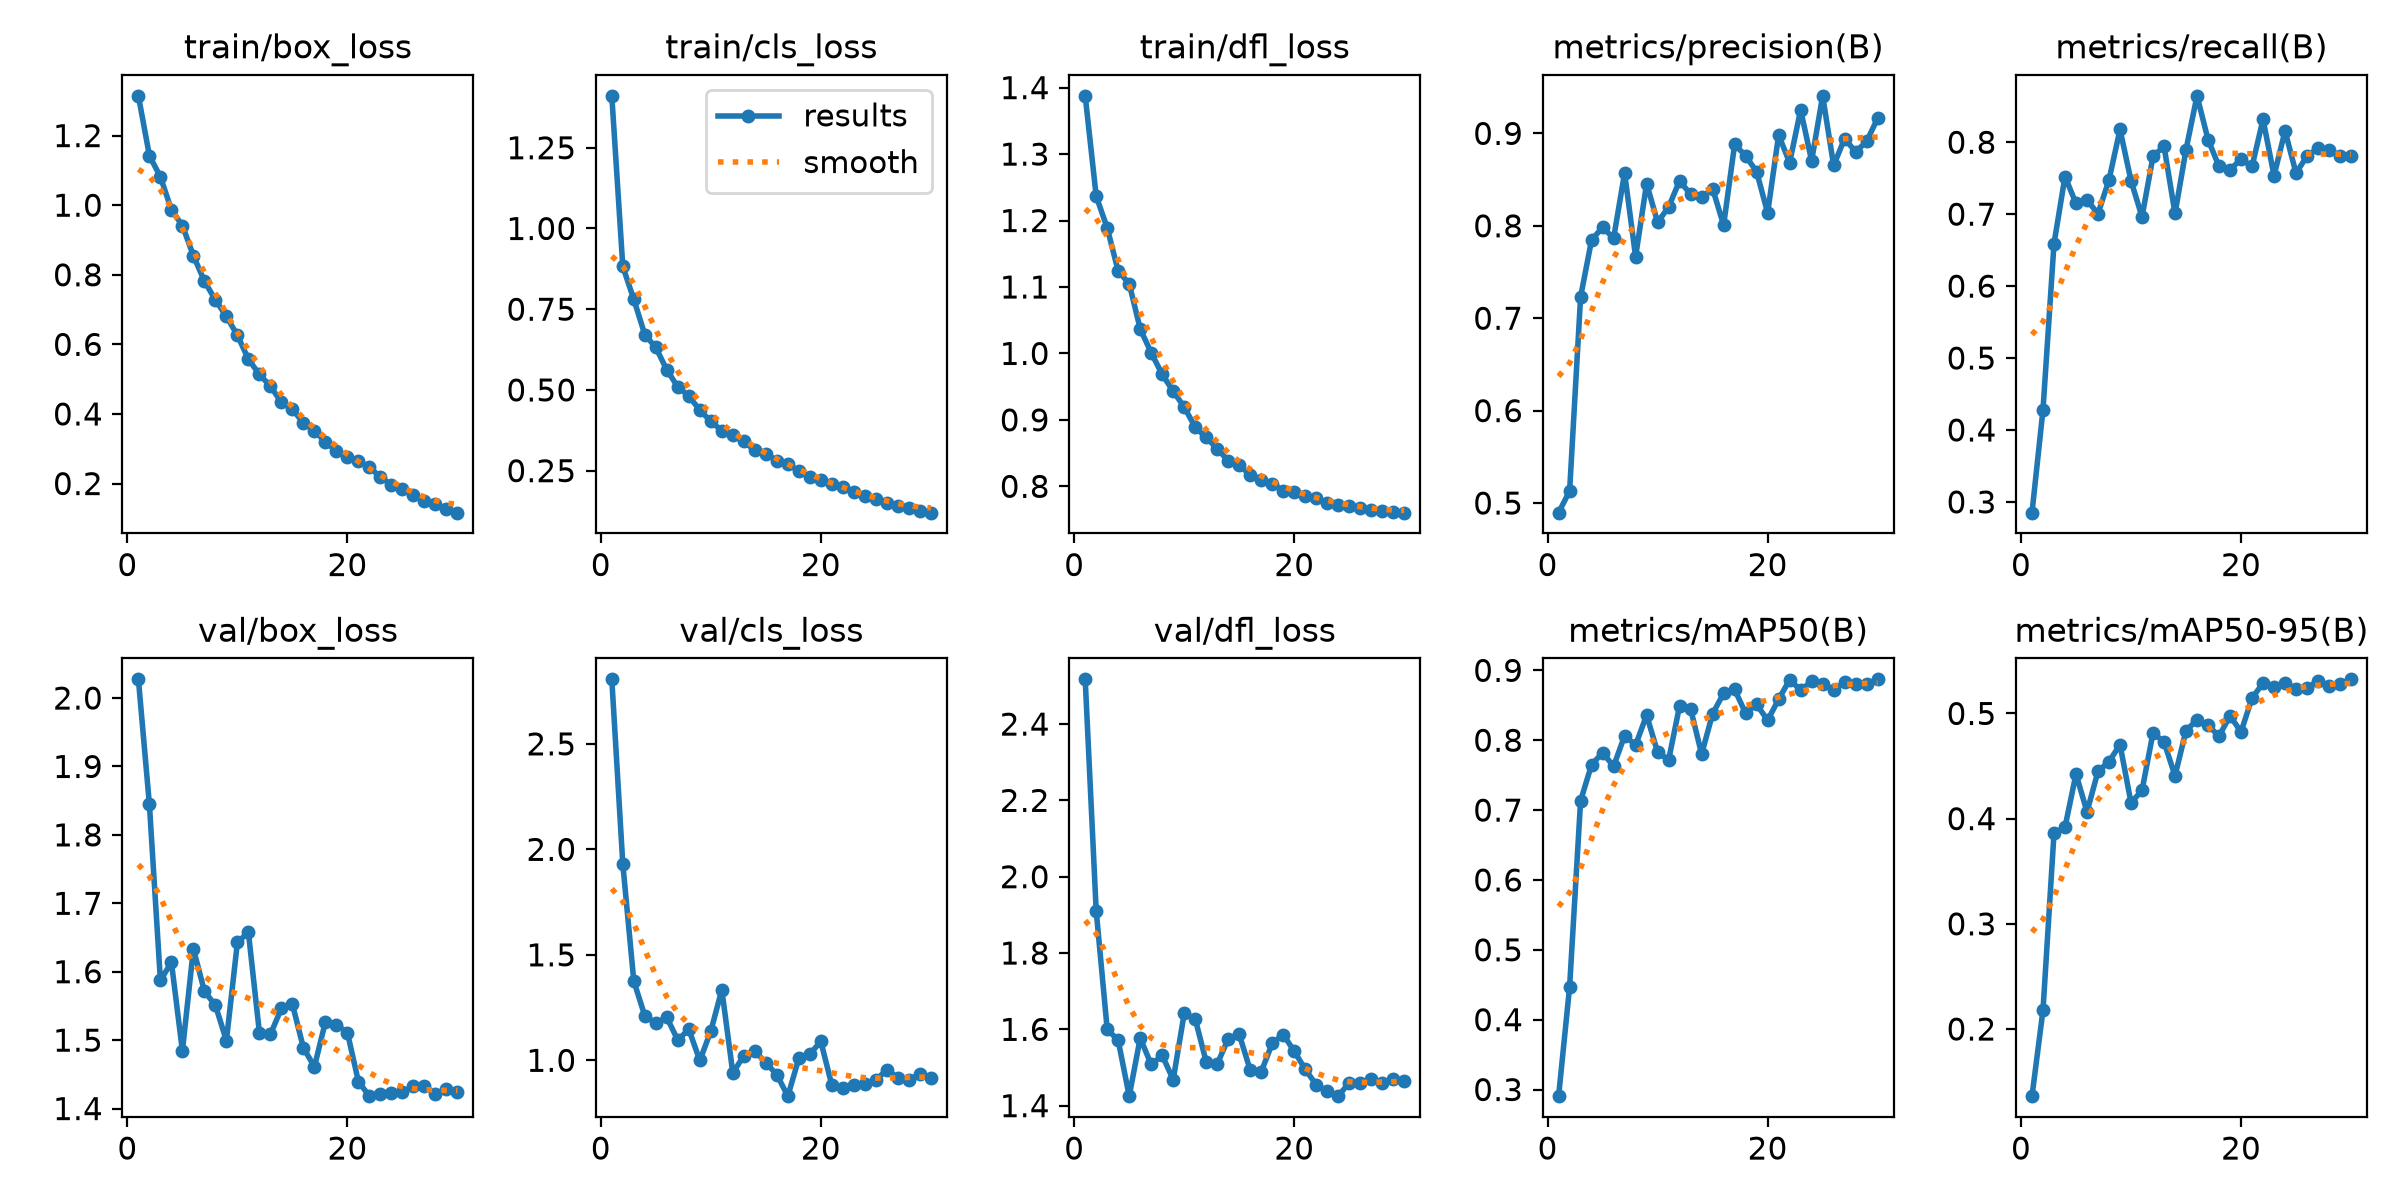

Values plotted in this chart, from the file beside it:
epoch, time, train/box_loss, train/cls_loss, train/dfl_loss, metrics/precision(B), metrics/recall(B), metrics/mAP50(B), metrics/mAP50-95(B), val/box_loss, val/cls_loss, val/dfl_loss, lr/pg0, lr/pg1, lr/pg2
1, 21.16, 1.314, 1.411, 1.388, 0.4896, 0.2851, 0.2905, 0.1362, 2.027, 2.806, 2.517, 0.06756, 0.0003277, 0.0003277
2, 40.26, 1.142, 0.8823, 1.237, 0.513, 0.4282, 0.4469, 0.218, 1.844, 1.931, 1.911, 0.03454, 0.0006392, 0.0006392
3, 59.64, 1.081, 0.7804, 1.189, 0.7231, 0.6589, 0.7135, 0.386, 1.587, 1.375, 1.6, 0.001494, 0.0009287, 0.0009287
4, 78.85, 0.987, 0.6714, 1.124, 0.7848, 0.7523, 0.7651, 0.3919, 1.614, 1.211, 1.571, 0.000901, 0.000901, 0.000901
5, 97.83, 0.9414, 0.6315, 1.105, 0.7983, 0.7149, 0.7821, 0.4425, 1.484, 1.176, 1.425, 0.000868, 0.000868, 0.000868
6, 116.9, 0.8547, 0.5621, 1.037, 0.7867, 0.7196, 0.7628, 0.4065, 1.633, 1.203, 1.577, 0.000835, 0.000835, 0.000835
7, 136.3, 0.7818, 0.5095, 1.001, 0.8571, 0.7007, 0.8065, 0.445, 1.572, 1.096, 1.508, 0.000802, 0.000802, 0.000802
8, 155.5, 0.7276, 0.4813, 0.9685, 0.7666, 0.7477, 0.7931, 0.4542, 1.551, 1.147, 1.532, 0.000769, 0.000769, 0.000769
9, 174.7, 0.6802, 0.4372, 0.9429, 0.8457, 0.8178, 0.8359, 0.4703, 1.499, 0.9993, 1.468, 0.000736, 0.000736, 0.000736
10, 193.9, 0.6262, 0.4031, 0.9195, 0.8037, 0.7464, 0.7828, 0.4152, 1.643, 1.138, 1.642, 0.000703, 0.000703, 0.000703
11, 213.1, 0.5572, 0.3738, 0.8889, 0.8203, 0.6963, 0.7716, 0.4268, 1.657, 1.335, 1.627, 0.00067, 0.00067, 0.00067
12, 232.5, 0.5135, 0.3591, 0.8736, 0.8488, 0.7804, 0.8494, 0.4816, 1.511, 0.9399, 1.515, 0.000637, 0.000637, 0.000637
13, 251.7, 0.4799, 0.3406, 0.8566, 0.8339, 0.7944, 0.8449, 0.4728, 1.509, 1.022, 1.509, 0.000604, 0.000604, 0.000604
14, 270.9, 0.4331, 0.313, 0.8384, 0.8308, 0.7009, 0.7801, 0.4408, 1.546, 1.044, 1.575, 0.000571, 0.000571, 0.000571
15, 290.6, 0.4136, 0.3023, 0.832, 0.8402, 0.7897, 0.838, 0.4837, 1.552, 0.9882, 1.587, 0.000538, 0.000538, 0.000538
16, 310.1, 0.374, 0.2808, 0.8169, 0.8008, 0.8645, 0.8671, 0.4938, 1.489, 0.9324, 1.493, 0.000505, 0.000505, 0.000505
17, 329.7, 0.3513, 0.2699, 0.8091, 0.8881, 0.8037, 0.8727, 0.4886, 1.461, 0.8301, 1.489, 0.000472, 0.000472, 0.000472
18, 349, 0.3196, 0.2493, 0.8037, 0.8758, 0.7664, 0.8386, 0.4785, 1.527, 1.009, 1.563, 0.000439, 0.000439, 0.000439
19, 368.4, 0.2933, 0.2298, 0.7936, 0.8585, 0.7617, 0.8513, 0.4976, 1.522, 1.029, 1.586, 0.000406, 0.000406, 0.000406
20, 387.3, 0.2767, 0.2214, 0.791, 0.8139, 0.7766, 0.8286, 0.4825, 1.511, 1.089, 1.543, 0.000373, 0.000373, 0.000373
21, 406.3, 0.2641, 0.2102, 0.7854, 0.8982, 0.7664, 0.8586, 0.5146, 1.439, 0.8824, 1.495, 0.00034, 0.00034, 0.00034
22, 425.4, 0.2467, 0.1981, 0.782, 0.8683, 0.8318, 0.8866, 0.5288, 1.418, 0.8688, 1.455, 0.000307, 0.000307, 0.000307
23, 444.5, 0.2187, 0.1845, 0.7753, 0.9254, 0.7535, 0.8717, 0.525, 1.421, 0.8819, 1.437, 0.000274, 0.000274, 0.000274
24, 487.6, 0.1959, 0.1707, 0.7725, 0.8704, 0.8157, 0.8843, 0.5292, 1.423, 0.8856, 1.425, 0.000241, 0.000241, 0.000241
25, 506.6, 0.1839, 0.1629, 0.7699, 0.9406, 0.757, 0.8805, 0.5235, 1.425, 0.9075, 1.46, 0.000208, 0.000208, 0.000208
26, 539.9, 0.1677, 0.1511, 0.7681, 0.8654, 0.7809, 0.8713, 0.524, 1.433, 0.954, 1.461, 0.000175, 0.000175, 0.000175
27, 599.3, 0.1492, 0.1402, 0.765, 0.8944, 0.7915, 0.8834, 0.531, 1.433, 0.918, 1.469, 0.000142, 0.000142, 0.000142
28, 664.3, 0.14, 0.1355, 0.7636, 0.88, 0.7897, 0.8806, 0.526, 1.421, 0.909, 1.459, 0.000109, 0.000109, 0.000109
29, 690.4, 0.1269, 0.1264, 0.7611, 0.8914, 0.7804, 0.8804, 0.5279, 1.428, 0.9341, 1.469, 7.6e-05, 7.6e-05, 7.6e-05
30, 709.9, 0.1163, 0.12, 0.7604, 0.9163, 0.7804, 0.8872, 0.5324, 1.424, 0.9159, 1.465, 4.3e-05, 4.3e-05, 4.3e-05
